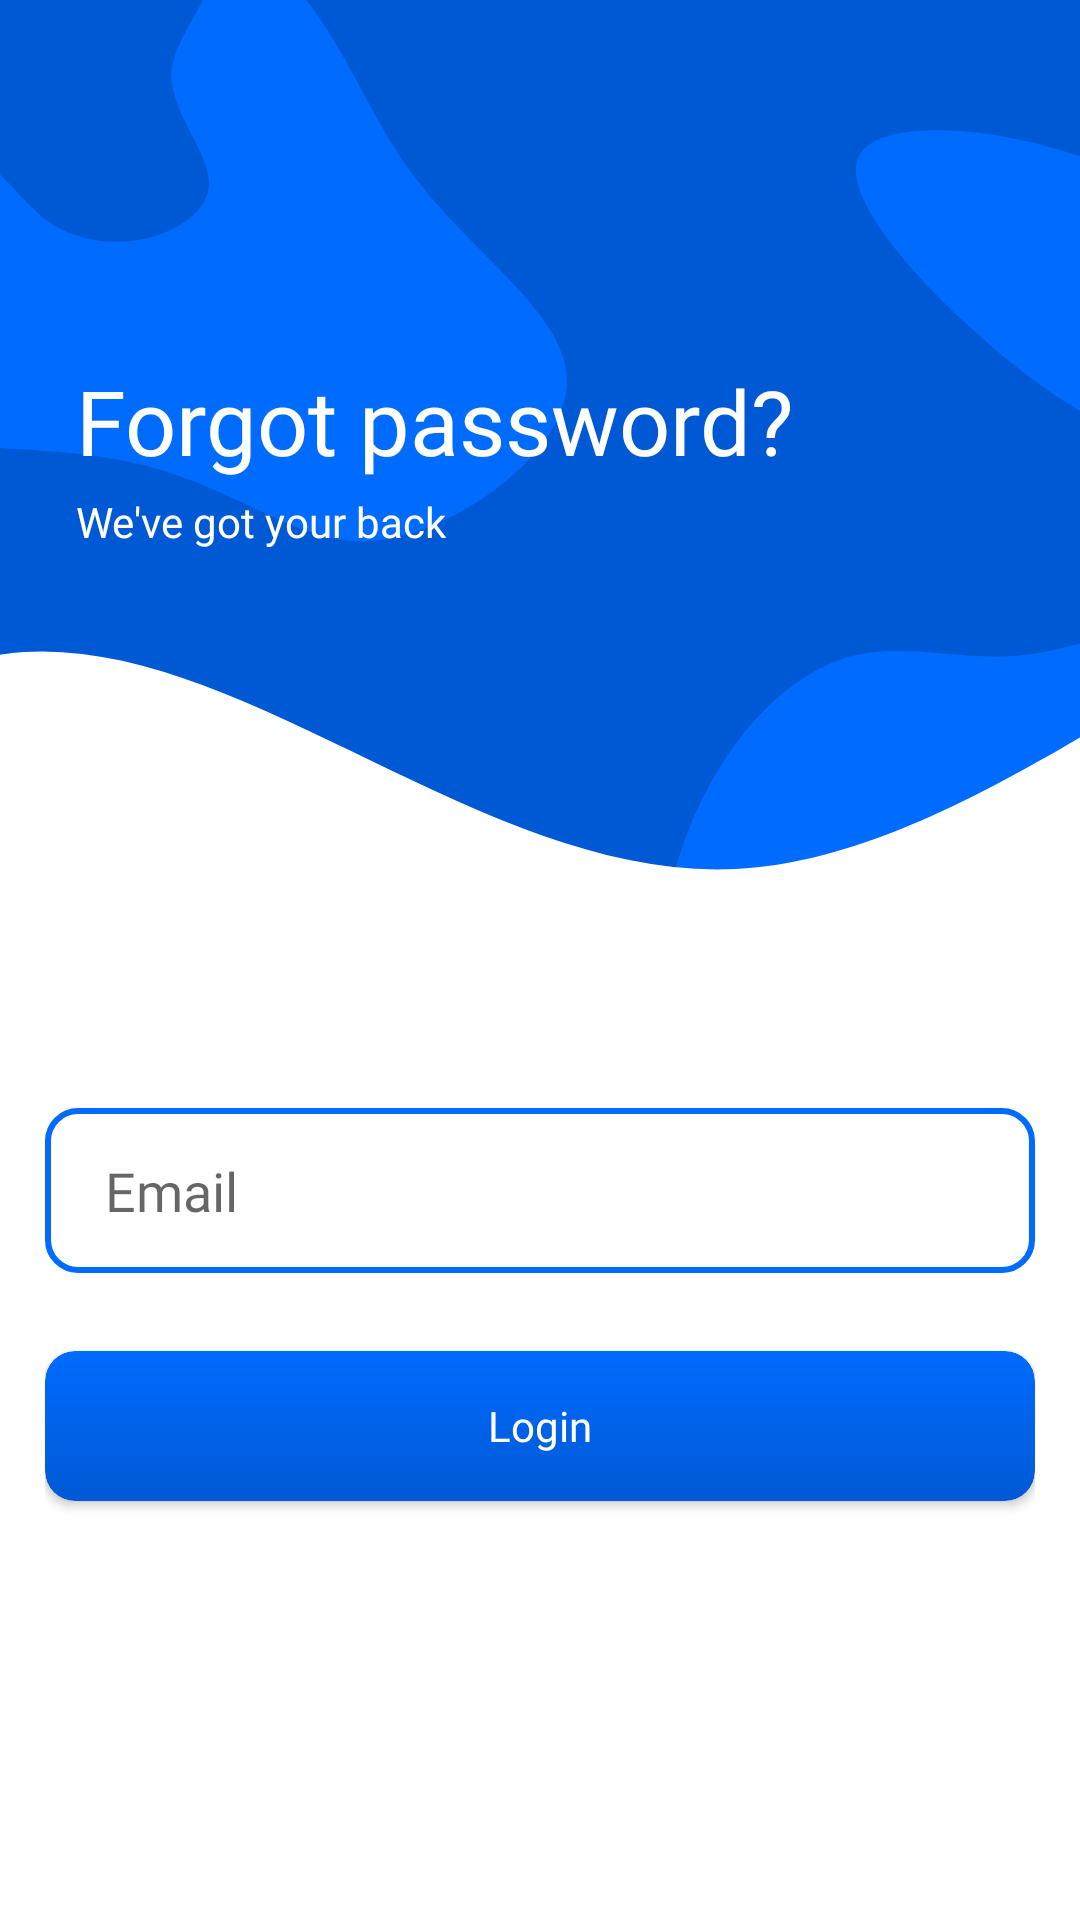

Produce the Android XML layout that renders to this screen, including the resource entries it uses.
<!-- AndroidManifest.xml: application theme Theme.Face_Recognition_Engage -->
<!-- res/layout/activity_forgot_password.xml -->
<?xml version="1.0" encoding="utf-8"?>
<androidx.constraintlayout.widget.ConstraintLayout xmlns:android="http://schemas.android.com/apk/res/android"
    xmlns:app="http://schemas.android.com/apk/res-auto"
    xmlns:tools="http://schemas.android.com/tools"
    android:layout_width="match_parent"
    android:layout_height="match_parent"
    android:background="@drawable/background_main"
    tools:context=".Authentication.Forgot_Password_Activity">

    <LinearLayout
        android:id="@+id/linearLayout"
        android:layout_width="wrap_content"
        android:layout_height="wrap_content"
        android:layout_marginTop="120dp"
        android:orientation="vertical"
        app:layout_constraintEnd_toEndOf="parent"
        app:layout_constraintHorizontal_bias="0.004"
        app:layout_constraintStart_toStartOf="@+id/guideline_left"
        app:layout_constraintTop_toTopOf="parent">

        <TextView
            android:id="@+id/textView"
            style="@style/TextAppearance.AppCompat.Headline"
            android:layout_width="wrap_content"
            android:layout_height="wrap_content"
            android:fontFamily="@font/dm_sans_bold"
            android:text="Forgot password?"
            android:textColor="@color/white"
            android:textSize="30sp"
            tools:layout_editor_absoluteX="212dp"
            tools:layout_editor_absoluteY="220dp" />

        <TextView
            android:id="@+id/textView2"
            android:layout_width="wrap_content"
            android:layout_height="wrap_content"
            android:layout_marginTop="4dp"
            android:fontFamily="@font/dm_sans"
            android:text="We've got your back"
            android:textColor="@color/white" />

    </LinearLayout>

    <LinearLayout
        android:layout_width="match_parent"
        android:layout_height="430dp"
        android:background="@drawable/curve_box"
        android:gravity="center"
        android:orientation="vertical"
        app:layout_constraintBottom_toBottomOf="parent"
        app:layout_constraintEnd_toEndOf="parent"
        app:layout_constraintStart_toStartOf="parent">

        <LinearLayout
            android:layout_width="wrap_content"
            android:layout_height="wrap_content"
            android:layout_gravity="center"
            android:layout_marginTop="20dp"
            android:layout_marginBottom="30dp"
            android:gravity="center"
            android:orientation="vertical"
            android:paddingTop="40dp">

            <EditText
                android:id="@+id/reset_email"
                android:layout_width="330dp"
                android:layout_height="55dp"
                android:layout_marginBottom="26dp"
                android:background="@drawable/stroked"
                android:ems="10"
                android:fontFamily="@font/dm_sans"
                android:hint="Email"
                android:inputType="textEmailAddress"
                android:paddingLeft="20dp"
                app:layout_constraintBottom_toTopOf="@+id/pass_box"
                app:layout_constraintEnd_toEndOf="@+id/pass_box"
                app:layout_constraintHorizontal_bias="0.0"
                app:layout_constraintStart_toStartOf="@+id/pass_box" />

            

            <include
                android:id="@+id/login_button"
                layout="@layout/progress_button"
                android:layout_width="330dp"
                android:layout_height="50dp"
                android:layout_marginBottom="10dp" />

        </LinearLayout>

        <androidx.constraintlayout.widget.Guideline
            android:id="@+id/guideline3"
            android:layout_width="match_parent"
            android:layout_height="wrap_content"
            android:orientation="horizontal" />

    </LinearLayout>

    <androidx.constraintlayout.widget.Guideline
        android:id="@+id/guideline_left"
        android:layout_width="wrap_content"
        android:layout_height="wrap_content"
        android:orientation="vertical"
        app:layout_constraintGuide_begin="25dp" />

    <androidx.constraintlayout.widget.Guideline
        android:id="@+id/guideline_right"
        android:layout_width="wrap_content"
        android:layout_height="wrap_content"
        android:orientation="vertical"
        app:layout_constraintGuide_end="25dp" />

</androidx.constraintlayout.widget.ConstraintLayout>
<!-- res/layout/progress_button.xml (included above) -->
<?xml version="1.0" encoding="utf-8"?>
<androidx.cardview.widget.CardView xmlns:android="http://schemas.android.com/apk/res/android"
    xmlns:app="http://schemas.android.com/apk/res-auto"
    android:layout_width="330dp"
    android:layout_height="50dp"
    app:cardCornerRadius="10dp">

    <androidx.constraintlayout.widget.ConstraintLayout
        android:id="@+id/progress_button_bg"
        android:layout_width="match_parent"
        android:layout_height="match_parent"
        android:background="@drawable/gradient_button">

        <TextView
            android:id="@+id/buttonText"
            android:layout_width="330dp"
            android:layout_height="50dp"
            android:fontFamily="@font/dm_sans"
            android:gravity="center"
            android:text="Login"
            android:textColor="@color/white"
            app:layout_constraintBottom_toBottomOf="parent"
            app:layout_constraintEnd_toEndOf="parent"
            app:layout_constraintStart_toStartOf="parent"
            app:layout_constraintTop_toTopOf="parent" />

        <ProgressBar
            android:id="@+id/buttonProgress"
            android:layout_width="25dp"
            android:layout_height="25dp"
            android:indeterminate="true"
            android:indeterminateTint="@color/white"
            android:indeterminateTintMode="src_atop"
            android:visibility="invisible"
            app:layout_constraintBottom_toBottomOf="parent"
            app:layout_constraintEnd_toEndOf="parent"
            app:layout_constraintStart_toStartOf="parent"
            app:layout_constraintTop_toTopOf="parent" />
    </androidx.constraintlayout.widget.ConstraintLayout>

</androidx.cardview.widget.CardView>
<!-- resources referenced by this layout -->
<resources>
  <color name="white">#FFFFFF</color>
  <!-- drawable background_main: vector/xml drawable (drawable, 4568 chars, omitted) -->
  <!-- drawable curve_box (drawable) -->
  <vector xmlns:android="http://schemas.android.com/apk/res/android"
      android:width="360dp"
      android:height="401dp"
      android:viewportWidth="360"
      android:viewportHeight="401">
    <group>
      <clip-path
          android:pathData="M0,0h360v401h-360z"/>
      <path
          android:pathData="M593.616,131.549C608.079,214.923 596.714,310.276 547.792,376.719C499.222,443.453 412.062,481.811 343.656,476.69C275.25,471.569 225.246,422.678 140.216,419.098C55.526,415.105 -64.531,456.835 -127.803,424.739C-190.383,392.521 -195.837,286.063 -164.697,191.076C-133.908,95.798 -66.184,11.578 7.967,6.874C81.778,2.584 162.366,78.099 245.203,74.32C328.039,70.541 413.474,-12.243 475.821,-17.67C538.86,-23.219 579.152,48.175 593.616,131.549Z"
          android:fillColor="#ffffff"/>
    </group>
  </vector>
  <!-- drawable gradient_button (drawable) -->
  <?xml version="1.0" encoding="utf-8"?>
  <shape xmlns:android="http://schemas.android.com/apk/res/android">
      <gradient android:startColor="@color/lightblue" android:endColor="@color/deepblue" android:angle="-45"/>
      <corners android:radius="10dp"/>
  </shape>
  <!-- drawable primary_button (drawable) -->
  <?xml version="1.0" encoding="utf-8"?>
  <shape xmlns:android="http://schemas.android.com/apk/res/android">
      <solid android:color="@color/lightblue"/>
      <corners android:radius="10dp"/>
  </shape>
  <!-- drawable stroked (drawable) -->
  <?xml version="1.0" encoding="utf-8"?>
  <shape xmlns:android="http://schemas.android.com/apk/res/android" android:shape="rectangle">
      <stroke android:color="@color/lightblue" android:width="2dp"/>
      <corners android:radius="10dp"/>
  
  </shape>
  <style name="Theme.Face_Recognition_Engage" parent="Theme.AppCompat.Light.NoActionBar">
          
          <item name="colorPrimary">@color/lightblue</item>
          <item name="colorPrimaryVariant">@color/black</item>
          <item name="colorOnPrimary">@color/white</item>
          
          <item name="colorSecondary">@color/teal_200</item>
          <item name="colorSecondaryVariant">@color/teal_700</item>
          <item name="colorOnSecondary">@color/black</item>
          
          <item name="android:statusBarColor" tools:targetApi="l">@color/lightblue</item>
          
      </style>
  <color name="lightblue">#006BFF</color>
  <color name="deepblue">#0059D4</color>
  <color name="black">#FF000000</color>
  <color name="teal_200">#FF03DAC5</color>
  <color name="teal_700">#FF018786</color>
</resources>
